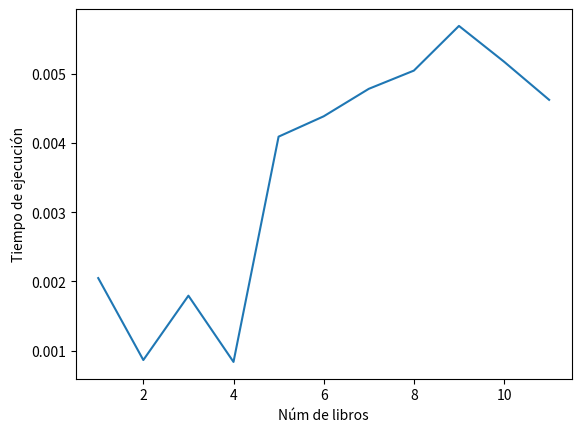

Write Python code to recreate this figure.
import sys
import os
import random
import time

#Devuelve True si predecesor tiene algun descendiente en dag:
def tienePredecesor(dag, descendiente):
    for lista in dag:
        if descendiente in lista:
            return True
    return False

def connect(dag):
    for i in range(len(dag)):#para cada libro
        l = dag[i]
        if len(l) > 0:#si tiene descendientes
            last = l[-1]
            while len(dag[last]) > 0:#si su último descendiente tiene más descendientes
                l.extend(dag[last])
                last = l[-1]
                        

vTime = [0 for x in range(11)]
#Generamos un numero aleatorio de libros:
for nLibros in range(1, 12):
    for k in range(5):
        #Creamos un string con los nombres de cada libro, en formatio Li:
        strNombres = ""
        for i in range(nLibros):
            strNombres += "L"+str(i)+" "

        dag = [[]for x in range(nLibros)]#Este dag representa por cada libro, sus descendientes

        #Con una probabilidad del 50% le asignamos un predecesor aleatirio a cada libro.
        for i in range(nLibros):
            p = random.randint(0, 100)
            if p <= 25: #le intentamos dar un predecesor
                predecesor = random.randint(0, nLibros-1)
                countTimes = 0 #un contador para no quedarnos en un bucle infinto. Si intentamos asignarle 25 predecesores sin exito, no le asignamos un predecesor

                while (predecesor == i or predecesor in dag[i]) and countTimes < 25:
                    predecesor = random.randint(0, nLibros-1)
                    countTimes += 1

                if countTimes < 25:#le asignamos el predecesor
                    dag[predecesor].append(i)
                    dag[predecesor].extend(dag[i].copy())
                    connect(dag)

        #Escribimos en el fichero:
        #primero generamos el texto:
        pddlText =  "(define (problem test) (:domain ext2_planner)\n" 
        pddlText += "   (:objects "+ strNombres +"- libro\n"
        pddlText += "             M1 M2 M3 M4 M5 M6 M7 M8 M9 M10 M11 M12 - mes)\n" 
        pddlText += "	(:init\n"

        for lib in range(nLibros):
            for descendiente in dag[lib]:
                pddlText += "\t\t(predecesor L"+str(lib)+" L"+str(descendiente)+")\n"

        pddlText += "\n"

        vLeer = []
        for i in range(nLibros):
            p = random.randint(0, 100)
            if p <= 25:
                pddlText += "\t\t(leer L"+str(i)+")\n"
                vLeer.append(i)

        pddlText +="\n"

        vLeidos = []
        for i in range(nLibros):
            p = random.randint(0, 100)
            if p <= 25 and i not in vLeer:
                pddlText += "\t\t(leido L"+str(i)+")\n"
                vLeidos.append(i)


        pddlText +="\n"

        for i in range(nLibros):
            pddlText += "\t\t(= (ultimo_mes L"+str(i)+") 0)\n"

        pddlText +="\n"

        pddlText +="\t\t(= (numero_mes M1) 1)\n"
        pddlText +="\t\t(= (numero_mes M2) 2)\n"
        pddlText +="\t\t(= (numero_mes M3) 3)\n"
        pddlText +="\t\t(= (numero_mes M4) 4)\n"
        pddlText +="\t\t(= (numero_mes M5) 5)\n"
        pddlText +="\t\t(= (numero_mes M6) 6)\n"
        pddlText +="\t\t(= (numero_mes M7) 7)\n"
        pddlText +="\t\t(= (numero_mes M8) 8)\n"
        pddlText +="\t\t(= (numero_mes M9) 9)\n"
        pddlText +="\t\t(= (numero_mes M10) 10)\n"
        pddlText +="\t\t(= (numero_mes M11) 11)\n"
        pddlText +="\t\t(= (numero_mes M12) 12)\n"

        pddlText +="\n"

        pddlText +=    "\t)\n"
        pddlText +=    "\t\t(:goal (and\n"
        pddlText +=    "\t\t\t(forall (?x - libro)\n"
        pddlText +=    "\t\t\t\t(or\n"
        pddlText +=    "\t\t\t\t\t(not (leer ?x))\n"
        pddlText +=    "\t\t\t\t\t(asignado ?x)\n"
        pddlText +=    "\t\t\t\t\t(leido ?x)\n"
        pddlText +=    "\t\t\t\t)\n"
        pddlText +=    "\t\t\t)\n"
        pddlText +=    "\t\t)\n"
        pddlText +=    "\t)\n"
        pddlText +=    ")"

        #después escribimos el texto generado en un fichero pddl
        os.makedirs(os.path.dirname("./JuegosDePruebaGenerados/ext2_problem_generated.pddl"), exist_ok=True)
        with open("./JuegosDePruebaGenerados/ext2_problem_generated.pddl", "w") as juegoDePrueba:
            juegoDePrueba.write(pddlText)

        #Describimos el problema:
        print("\nProblema número "+str(nLibros)+":")
        print("\tLibros: \t"+strNombres)
        print("\tPredecesores:")
        for i in range(nLibros):
            for descendiente in dag[i]:
                print("\t\tL"+str(i)+" -> L"+str(descendiente))
        print("\tPara leer:")
        for l in vLeer:
            print("\t\tL"+str(l))
        print("\tLeidos:")
        for l in vLeidos:
            print("\t\tL"+str(l))
        print("\nOutput:")

        #Ejecutamos y guardamos el output para leerlo mas tarde:
        start_time = time.time()
        try:
            os.system("../../Metric-FF/ff -o ../Extension_2/ext2_domain.pddl -f ./JuegosDePruebaGenerados/ext2_problem_generated.pddl")
        except:
            print("Error al ejecutar el programa")
        temps = time.time()-start_time
        vTime[nLibros-1] += temps
        print("Tiempo de resolución: "+str(temps))
        
    vTime[nLibros-1] /= 5
    
print("\n\nResultados de todas las generaciones:")
print("tiempo:")
print(vTime)
import matplotlib.pyplot as plt
plt.plot([1, 2, 3, 4, 5, 6, 7, 8, 9, 10, 11], vTime)
plt.ylabel('Tiempo de ejecución')
plt.xlabel('Núm de libros')
plt.show()
